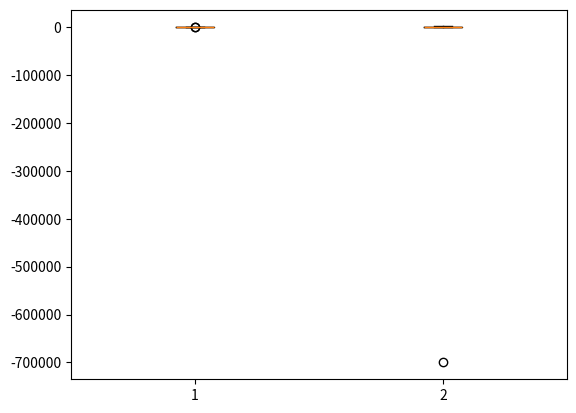

This figure's Python source:
import numpy as np
import matplotlib.pyplot as plt

aaa = np.array([[-10,2,3,4,5,6,7,8,9,10,11,12,50],
                [100,200,-30,400,500,600,-700000,800,900,1000,210,420,350]])

aaa = np.transpose(aaa)
print(aaa.shape) #(13, 2)
print(aaa)

def outliers(data_out):
    quartile_1, q2, quartile_3 = np.percentile(data_out, [25,50,75], axis=0)
    print('1사분위:', quartile_1)
    print('q2:',q2)
    print('3사분위:', quartile_3)
    iqr = quartile_3 - quartile_1
    print('iqr:', iqr)
    lower_bound = quartile_1 - (iqr*1.5)
    upper_bound = quartile_3 + (iqr*1.5)
    outlier_indices = np.where((data_out>upper_bound)|(data_out<lower_bound))
    outlier_values = data_out[outlier_indices]
    return outlier_indices, outlier_values

outliers_loc, outliers_val = outliers(aaa)
print('이상치의 위치:', np.transpose(outliers_loc))
print('이상치의 값:', outliers_val)

plt.boxplot(aaa)
plt.show()

# [[    -10     100]
#  [      2     200]
#  [      3     -30]
#  [      4     400]
#  [      5     500]
#  [      6     600]
#  [      7 -700000]
#  [      8     800]
#  [      9     900]
#  [     10    1000]
#  [     11     210]
#  [     12     420]
#  [     50     350]]

# 1사분위: [  4. 200.]
# q2: [  7. 400.]
# 3사분위: [ 10. 600.]
# iqr: [  6. 400.]
# 이상치의 위치: [[ 0  0]
#                [ 6  1]
#                [12  0]]
# 이상치의 값: [    -10 -700000      50]